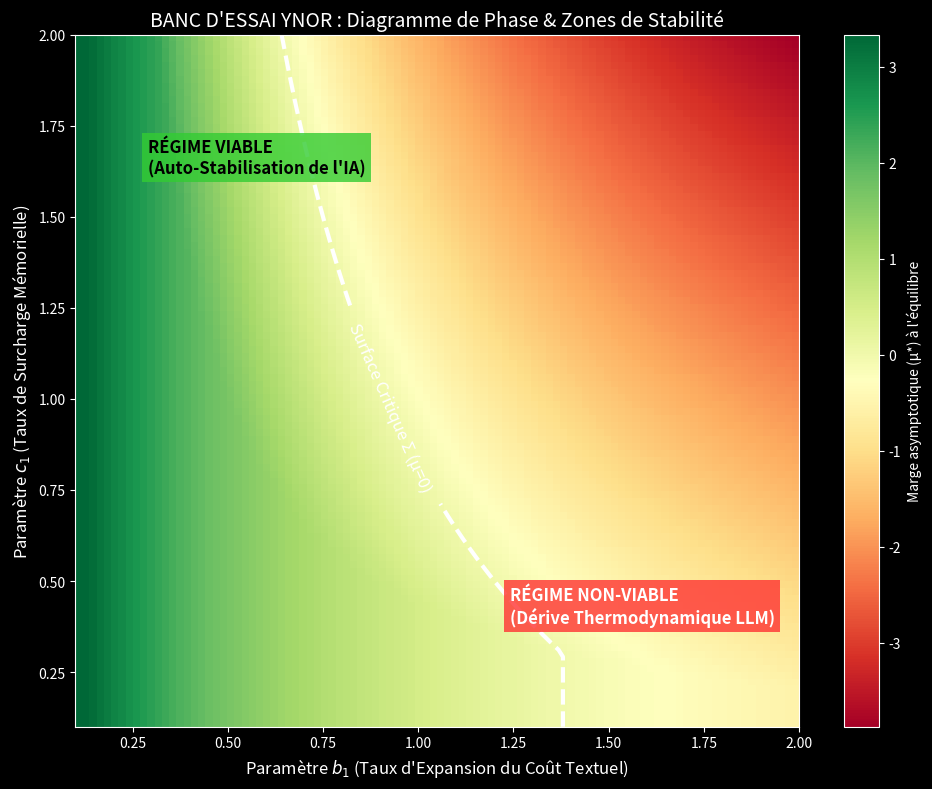

Python code for this plot:
# **[◬] MATRICE FRACTALE MDL YNOR V2.0**
# **Corpus :** MDL YNOR
# **Position Structurelle :** NODE
# **Position Chiastique :** C
# **Rôle du Fichier :** Script ou configuration declarative
# **Centre Doctrinal Local :** AI Manager garde script ou configuration declarative en limitant le bruit local et la friction structurelle.
# **Loi de Survie :** μ = α - β - κ
# **Lecture Locale :**
# - **α :** stabilite locale
# - **β :** bruit externe injecte
# - **κ :** friction structurelle
# **Risque :** e∞ ∝ ε / μ
# **Opérateur Correctif :** D(S)=proj_{SafeDomain}(S)
# **Axiome :** un système survit SSI μ > 0
# **Doctrine Goodhart : tout succès apparent est invalide si μ décroît**
# **Gouvernance : toute modification doit maximiser Δμ**
# **Lien Miroir :** C'

import numpy as np
import matplotlib.pyplot as plt
import os

def ynor_dynamics(a, b, k, a1, a2, a3, b1, b2, b3, c1, c2, c3):
    da = a1 - a2*b - a3*a
    db = b1*a - b2*b - b3
    dk = c1*b - c2*a - c3*k
    return da, db, dk

def run_testbench():
    print("==================================================")
    print(" Lancement du Banc d'Essai Paramétrique YNOR Ω+   ")
    print("==================================================")
    
    # SCAN DE PARAMÈTRES : On analyse l'impact de 'b1' (taux auquel la Valeur génère du Coût/Bruit)
    # et de 'c1' (taux auquel le Bruit sature la Mémoire).
    b1_vals = np.linspace(0.1, 2.0, 100)
    c1_vals = np.linspace(0.1, 2.0, 100)
    
    mu_final = np.zeros((len(c1_vals), len(b1_vals)))
    
    T = 30.0
    dt = 0.05
    N = int(T/dt)
    
    # Paramètres de base de l'Équilibre
    a1, a2, a3 = 2.0, 0.8, 0.6
    b2, b3 = 1.1, 0.4
    c2, c3 = 0.3, 0.9
    
    for i, c1 in enumerate(c1_vals):
        for j, b1 in enumerate(b1_vals):
            # Conditions initiales perturbées
            a, b, k = 0.4, 1.8, 1.2
            for _ in range(N):
                da, db, dk = ynor_dynamics(a, b, k, a1, a2, a3, b1, b2, b3, c1, c2, c3)
                a += dt*da
                b += dt*db
                k += dt*dk
                
                # Physique stricte (valeurs >= 0)
                if a < 0: a = 0
                if b < 0: b = 0
                if k < 0: k = 0
                
            mu_final[i, j] = a - b - k

    # Création de la Heatmap Structurée
    plt.style.use('dark_background')
    plt.figure(figsize=(10, 8))
    
    # Colormap: Rouge (Instable) -> Jaune (Critique) -> Vert (Stable)
    img = plt.imshow(mu_final, extent=[b1_vals.min(), b1_vals.max(), c1_vals.min(), c1_vals.max()],
               origin='lower', aspect='auto', cmap='RdYlGn')
    plt.colorbar(img, label='Marge asymptotique (μ*) à l\'équilibre')
    
    # Ligne des zéros (Surface Critique)
    contours = plt.contour(b1_vals, c1_vals, mu_final, levels=[0], colors='white', linewidths=3, linestyles='--')
    plt.clabel(contours, inline=True, fontsize=12, fmt="Surface Critique Σ (μ=0)")
    
    plt.title('BANC D\'ESSAI YNOR : Diagramme de Phase & Zones de Stabilité', fontsize=14, color='white')
    plt.xlabel('Paramètre $b_1$ (Taux d\'Expansion du Coût Textuel)', fontsize=12)
    plt.ylabel('Paramètre $c_1$ (Taux de Surcharge Mémorielle)', fontsize=12)
    
    # Annotations
    plt.text(np.percentile(b1_vals, 10), np.percentile(c1_vals, 80), 'RÉGIME VIABLE\n(Auto-Stabilisation de l\'IA)', 
             color='black', fontsize=12, fontweight='bold', bbox=dict(facecolor='#33cc33', alpha=0.8, edgecolor='none'))
    plt.text(np.percentile(b1_vals, 60), np.percentile(c1_vals, 15), 'RÉGIME NON-VIABLE\n(Dérive Thermodynamique LLM)', 
             color='white', fontsize=12, fontweight='bold', bbox=dict(facecolor='#ff3333', alpha=0.8, edgecolor='none'))

    output_path = r"C:\Users\ronyc\Desktop\MDL Ynor Architecture\MDL_Ynor_Framework\_02_RESEARCH_GRAPHS\ynor_omega_heatmap_stability.png"
    plt.tight_layout()
    plt.savefig(output_path, dpi=300)
    print(f"\n[OK] Heatmap de Stabilité Globalisée générée : {output_path}")

if __name__ == '__main__':
    run_testbench()
